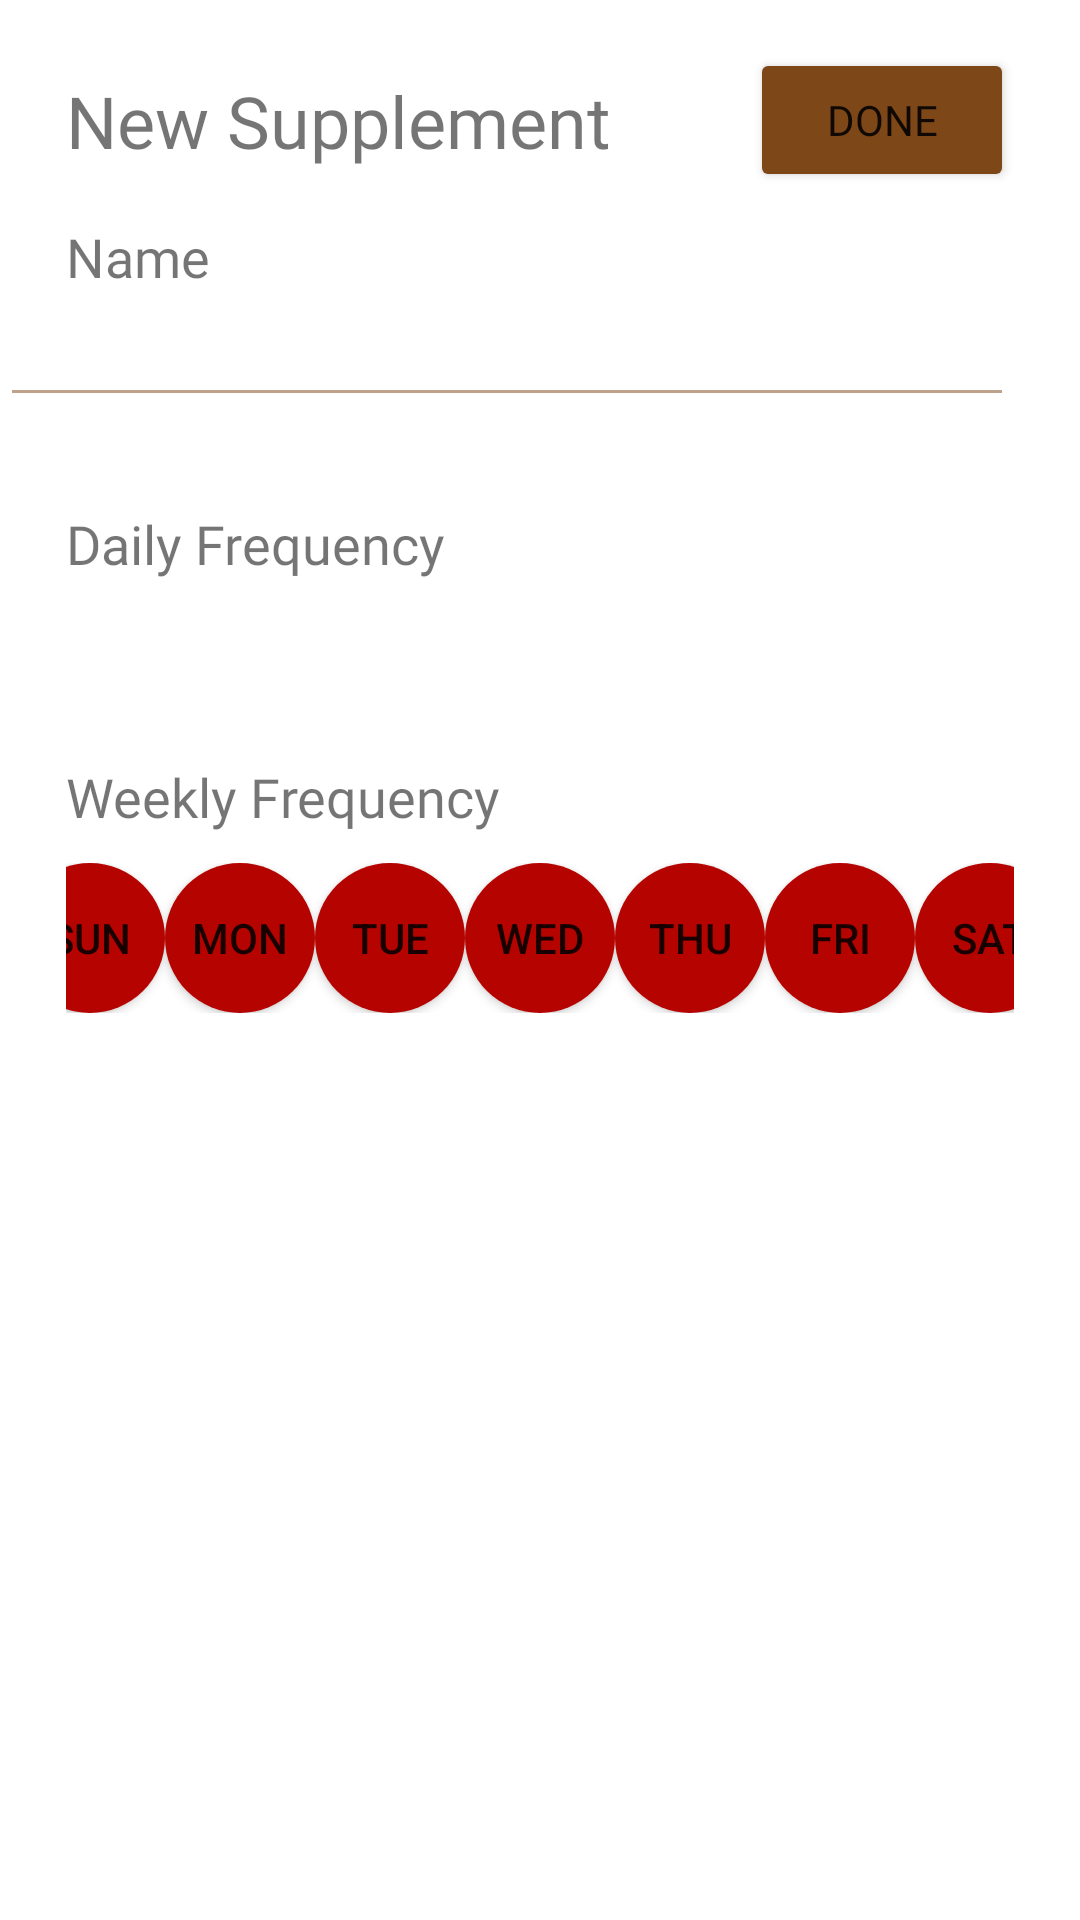

Here is an Android app screen rendered from its layout file. Give the layout XML and the strings, colors and styles it references.
<!-- AndroidManifest.xml: application theme Theme.TimePie -->
<!-- res/layout/fragment_add_supplement.xml -->
<?xml version="1.0" encoding="utf-8"?>
<androidx.constraintlayout.widget.ConstraintLayout xmlns:android="http://schemas.android.com/apk/res/android"
    xmlns:app="http://schemas.android.com/apk/res-auto"
    xmlns:tools="http://schemas.android.com/tools"
    android:layout_width="match_parent"
    android:layout_height="match_parent"
    tools:context=".AddSupplementFragment">

    <Button
        android:id="@+id/doneButton"
        android:layout_width="wrap_content"
        android:layout_height="wrap_content"
        android:layout_marginTop="16dp"
        android:layout_marginEnd="22dp"
        android:backgroundTint="@color/dark_brown"
        android:fontFamily="@font/nunito_bold"
        android:text="@string/done"
        app:cornerRadius="10dp"
        app:layout_constraintEnd_toEndOf="parent"
        app:layout_constraintTop_toTopOf="parent" />

    <TextView
        android:id="@+id/tvNewSup"
        android:layout_width="wrap_content"
        android:layout_height="wrap_content"
        android:layout_marginStart="22dp"
        android:fontFamily="@font/nunito_black"
        android:text="@string/new_supplement"
        android:textSize="24sp"
        app:layout_constraintBottom_toBottomOf="@+id/doneButton"
        app:layout_constraintStart_toStartOf="parent"
        app:layout_constraintTop_toTopOf="@+id/doneButton" />

    <TextView
        android:id="@+id/tvName"
        android:layout_width="wrap_content"
        android:layout_height="wrap_content"
        android:layout_marginTop="17dp"
        android:fontFamily="@font/nunito_bold"
        android:text="@string/name"
        android:textSize="18sp"
        app:layout_constraintStart_toStartOf="@+id/tvNewSup"
        app:layout_constraintTop_toBottomOf="@+id/tvNewSup" />

    <EditText
        android:id="@+id/etSupName"
        android:layout_width="match_parent"
        android:layout_height="wrap_content"
        android:layout_marginEnd="22dp"
        android:backgroundTint="@color/dark_brown_50"
        android:ems="10"
        android:inputType="textCapWords"
        android:text=""
        app:layout_constraintEnd_toEndOf="parent"
        app:layout_constraintStart_toStartOf="@+id/tvNewSup"
        app:layout_constraintTop_toBottomOf="@+id/tvName" />

    <TextView
        android:id="@+id/tvDayFreq"
        android:layout_width="wrap_content"
        android:layout_height="wrap_content"
        android:layout_marginTop="30dp"
        android:fontFamily="@font/nunito_bold"
        android:text="@string/daily_frequency"
        android:textSize="18sp"
        app:layout_constraintStart_toStartOf="@+id/tvNewSup"
        app:layout_constraintTop_toBottomOf="@+id/etSupName" />

    <Spinner
        android:id="@+id/dayFreqSpinner"
        android:layout_width="0dp"
        android:layout_height="wrap_content"
        android:layout_marginTop="30dp"
        android:background="@android:color/transparent"
        android:tooltipText="Frequency"
        app:layout_constraintBottom_toBottomOf="@+id/tvDayFreq"
        app:layout_constraintEnd_toEndOf="@+id/etSupName"
        app:layout_constraintTop_toBottomOf="@+id/etSupName" />

    <androidx.recyclerview.widget.RecyclerView
        android:id="@+id/intakes"
        android:layout_width="match_parent"
        android:layout_height="wrap_content"
        android:layout_marginStart="22dp"
        android:layout_marginTop="30dp"
        android:layout_marginEnd="22dp"
        app:layout_constraintStart_toStartOf="@+id/tvNewSup"
        app:layout_constraintTop_toBottomOf="@+id/tvDayFreq" />

    <TextView
        android:id="@+id/tvWeekFreq"
        android:layout_width="wrap_content"
        android:layout_height="wrap_content"
        android:layout_marginTop="30dp"
        android:fontFamily="@font/nunito_bold"
        android:text="@string/weekly_frequency"
        android:textSize="18sp"
        app:layout_constraintStart_toStartOf="@+id/tvNewSup"
        app:layout_constraintTop_toBottomOf="@+id/intakes" />

    <LinearLayout
        android:layout_width="match_parent"
        android:layout_height="wrap_content"
        android:gravity="center"
        android:orientation="horizontal"
        android:layout_marginTop="10dp"
        android:layout_marginStart="22dp"
        android:layout_marginEnd="22dp"
        app:layout_constraintStart_toStartOf="@+id/tvNewSup"
        app:layout_constraintTop_toBottomOf="@+id/tvWeekFreq">

        <Button
            android:id="@+id/sundayButton"
            android:layout_width="50dp"
            android:layout_height="50dp"
            android:padding="0dp"
            android:background="@drawable/roundedbutton"
            android:text="@string/sun"
            android:maxLines="1" />

        <Space
            android:layout_width="0dp"
            android:layout_height="1dp"
            android:layout_weight="1" >
        </Space>

        <Button
            android:id="@+id/mondayButton"
            android:layout_width="50dp"
            android:layout_height="50dp"
            android:padding="0dp"
            android:background="@drawable/roundedbutton"
            android:text="@string/mon"
            android:maxLines="1" />

        <Space
            android:layout_width="0dp"
            android:layout_height="1dp"
            android:layout_weight="1" >
        </Space>

        <Button
            android:id="@+id/tuesdayButton"
            android:layout_width="50dp"
            android:layout_height="50dp"
            android:padding="0dp"
            android:background="@drawable/roundedbutton"
            android:text="@string/tue"
            android:maxLines="1" />

        <Space
            android:layout_width="0dp"
            android:layout_height="1dp"
            android:layout_weight="1" >
        </Space>

        <Button
            android:id="@+id/wednesdayButton"
            android:layout_width="50dp"
            android:layout_height="50dp"
            android:padding="0dp"
            android:background="@drawable/roundedbutton"
            android:text="@string/wed"
            android:maxLines="1" />

        <Space
            android:layout_width="0dp"
            android:layout_height="1dp"
            android:layout_weight="1" >
        </Space>

        <Button
            android:id="@+id/thursdayButton"
            android:layout_width="50dp"
            android:layout_height="50dp"
            android:padding="0dp"
            android:background="@drawable/roundedbutton"
            android:text="@string/thu"
            android:maxLines="1" />

        <Space
            android:layout_width="0dp"
            android:layout_height="1dp"
            android:layout_weight="1" >
        </Space>

        <Button
            android:id="@+id/fridayButton"
            android:layout_width="50dp"
            android:layout_height="50dp"
            android:padding="0dp"
            android:background="@drawable/roundedbutton"
            android:text="@string/fri"
            android:maxLines="1" />

        <Space
            android:layout_width="0dp"
            android:layout_height="1dp"
            android:layout_weight="1" >
        </Space>

        <Button
            android:id="@+id/saturdayButton"
            android:layout_width="50dp"
            android:layout_height="50dp"
            android:padding="0dp"
            android:background="@drawable/roundedbutton"
            android:text="@string/sat"
            android:maxLines="1" />
    </LinearLayout>
</androidx.constraintlayout.widget.ConstraintLayout>
<!-- resources referenced by this layout -->
<resources>
  <color name="dark_brown">#7E4718</color>
  <color name="dark_brown_50">#807E4718</color>
  <!-- drawable roundedbutton (drawable) -->
  <?xml version="1.0" encoding="utf-8"?>
  <shape xmlns:android="http://schemas.android.com/apk/res/android"
      android:shape="oval">
      <solid android:color="@color/medium_red"/>
  </shape>
  <string name="daily_frequency">Daily Frequency</string>
  <string name="done">Done</string>
  <string name="fri">Fri</string>
  <string name="mon">Mon</string>
  <string name="name">Name</string>
  <string name="new_supplement">New Supplement</string>
  <string name="sat">Sat</string>
  <string name="sun">Sun</string>
  <string name="thu">Thu</string>
  <string name="tue">Tue</string>
  <string name="wed">Wed</string>
  <string name="weekly_frequency">Weekly Frequency</string>
  <style name="Theme.TimePie" parent="Theme.MaterialComponents.DayNight.DarkActionBar">
          
          <item name="colorPrimary">@color/dark_red</item>
          <item name="colorPrimaryVariant">@color/dark_red</item>
          <item name="colorOnPrimary">@color/white</item>
          
          <item name="colorSecondary">@color/light_red</item>
          <item name="colorSecondaryVariant">@color/medium_red</item>
          <item name="colorOnSecondary">@color/black</item>
          
          <item name="android:statusBarColor" tools:targetApi="l">?attr/colorPrimaryVariant</item>
          
      </style>
  <color name="medium_red">#B50300</color>
  <color name="dark_red">#850800</color>
  <color name="white">#FFFFFFFF</color>
  <color name="light_red">#BB3E3A</color>
  <color name="black">#000000</color>
</resources>
